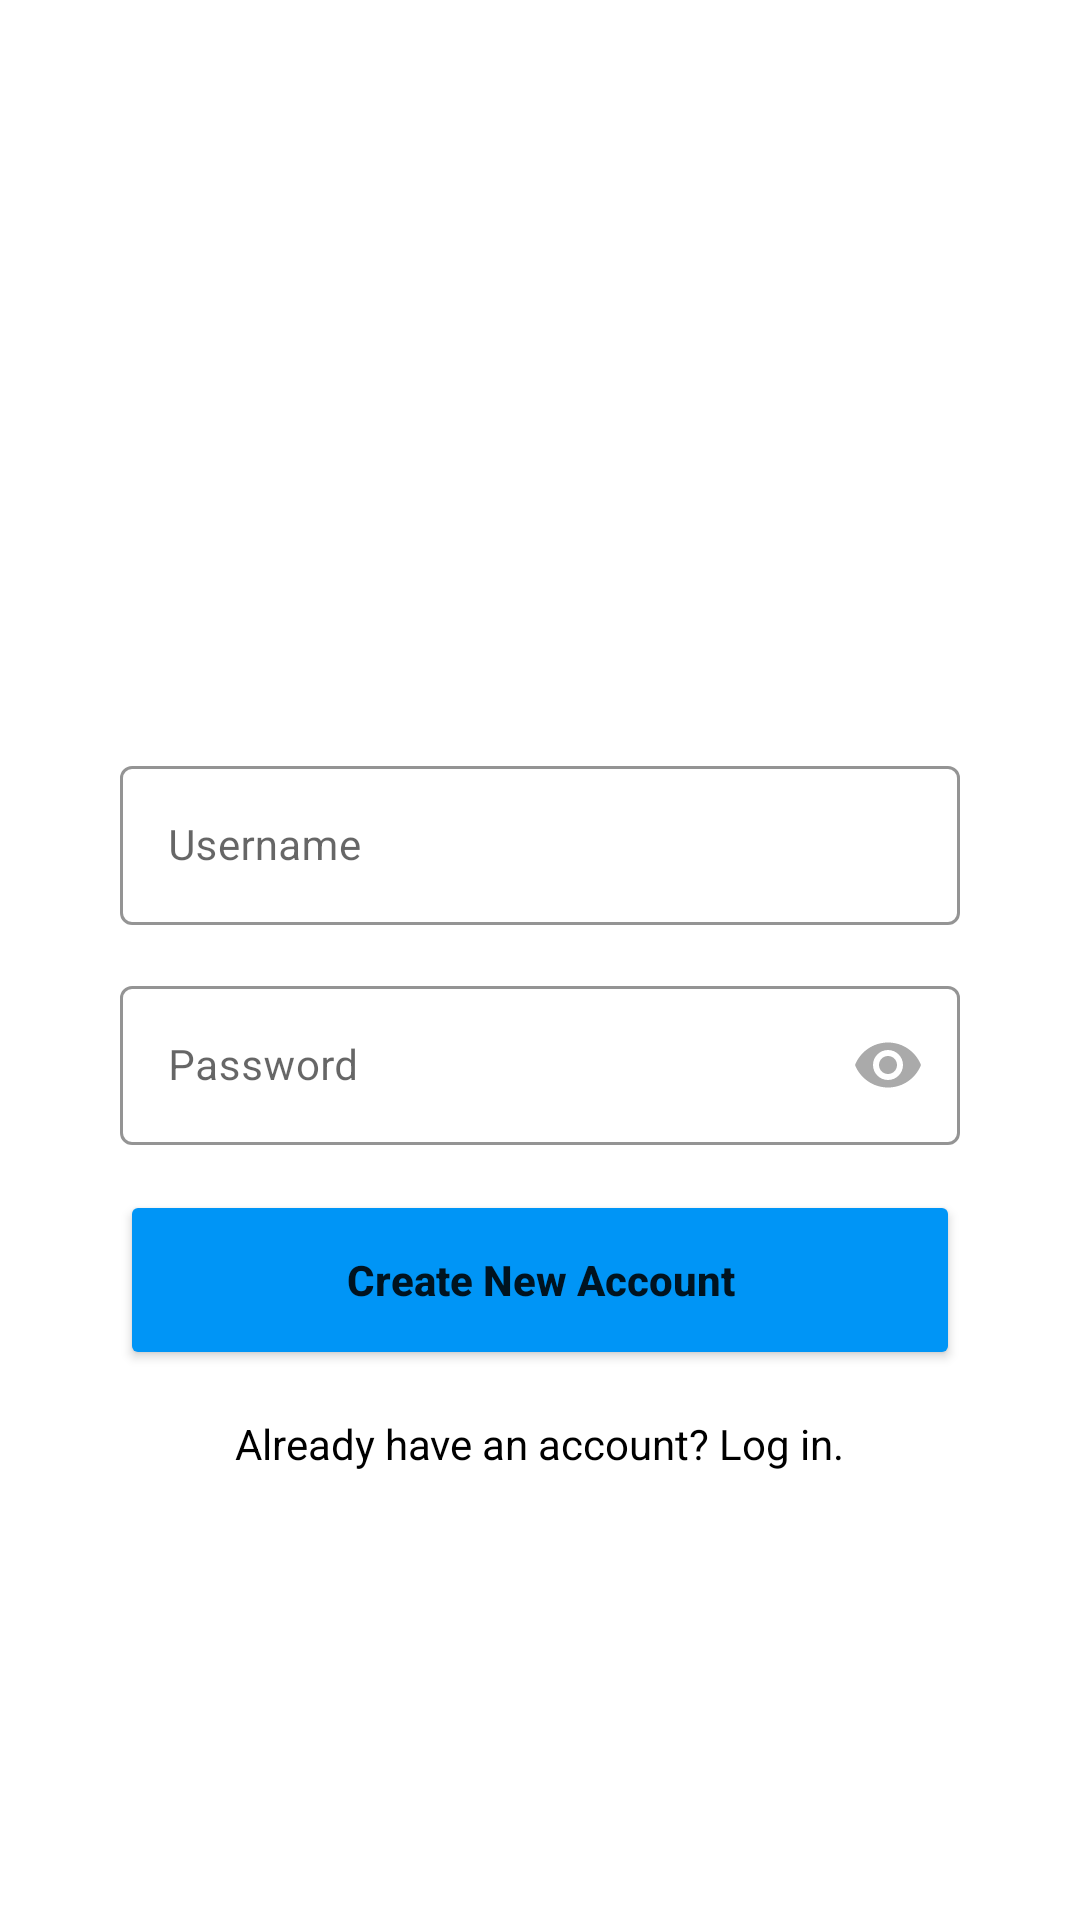

This screen was rendered from an Android layout file. Write that file and the resources it references.
<!-- AndroidManifest.xml: application theme AppTheme -->
<!-- res/layout/fragment_sign_up.xml -->
<?xml version="1.0" encoding="utf-8"?>
<RelativeLayout xmlns:android="http://schemas.android.com/apk/res/android"
    xmlns:app="http://schemas.android.com/apk/res-auto"
    xmlns:tools="http://schemas.android.com/tools"
    android:layout_width="match_parent"
    android:layout_height="match_parent"
    android:orientation="vertical"
    tools:context=".auth.AuthActivity"
    android:padding="40dp">

    <ImageView
        android:id="@+id/ivLogoSignUp"
        android:layout_width="180dp"
        android:layout_height="60dp"
        android:layout_alignParentTop="true"
        android:layout_centerHorizontal="true"
        android:layout_marginTop="125dp"
        app:srcCompat="@drawable/nav_logo_whiteout"
        android:contentDescription="@string/instagram_logo"/>

    <com.google.android.material.textfield.TextInputLayout
        android:id="@+id/tiUsernameSignUp"
        android:layout_width="match_parent"
        android:layout_height="wrap_content"
        style="@style/AuthTextInputStyle"
        android:layout_below="@+id/ivLogoSignUp"
        android:layout_marginTop="25dp">

        <com.google.android.material.textfield.TextInputEditText
            android:layout_width="match_parent"
            android:layout_height="wrap_content"
            android:textSize="14sp"
            android:ems="10"
            android:hint="@string/username"
            android:inputType="text"
            android:textCursorDrawable="@null"
            android:maxLines="1" />

    </com.google.android.material.textfield.TextInputLayout>

    <com.google.android.material.textfield.TextInputLayout
        android:id="@+id/tiPasswordSignUp"
        android:layout_width="match_parent"
        android:layout_height="wrap_content"
        style="@style/AuthTextInputStyle"
        android:layout_below="@+id/tiUsernameSignUp"
        android:layout_marginTop="15dp"
        app:passwordToggleEnabled="true"
        app:passwordToggleTint="@android:color/darker_gray">

        <com.google.android.material.textfield.TextInputEditText
            android:layout_width="match_parent"
            android:layout_height="wrap_content"
            android:ems="10"
            android:textSize="14sp"
            android:hint="@string/password"
            android:inputType="textPassword"
            android:textCursorDrawable="@null"
            android:maxLines="1" />

    </com.google.android.material.textfield.TextInputLayout>

    <Button
        android:id="@+id/btnCreateNewAccountSignUp"
        android:layout_width="match_parent"
        android:layout_height="wrap_content"
        android:layout_below="@+id/tiPasswordSignUp"
        android:layout_centerHorizontal="true"
        android:layout_marginTop="15dp"
        android:height="60dp"
        android:backgroundTint="@color/colorButtonLogin"
        android:textStyle="bold"
        android:text="@string/create_new_account"
        android:textAllCaps="false" />

    <TextView
        android:id="@+id/tvAlreadyHaveAccount"
        android:layout_width="wrap_content"
        android:layout_height="wrap_content"
        android:layout_below="@+id/btnCreateNewAccountSignUp"
        android:layout_centerHorizontal="true"
        android:layout_marginTop="5dp"
        android:padding="10dp"
        android:backgroundTint="#00FBFBFB"
        android:text="@string/already_have_account_log_in"
        tools:text="@string/already_have_account_log_in"
        android:textAllCaps="false"
        android:textColor="@color/textPrimaryLight" />


</RelativeLayout>
<!-- resources referenced by this layout -->
<resources>
  <color name="colorButtonLogin">#0095f6</color>
  <color name="textPrimaryLight">#000000</color>
  <string name="already_have_account_log_in">Already have an account? Log in.</string>
  <string name="create_new_account">Create New Account</string>
  <string name="instagram_logo">Instagram Logo</string>
  <string name="password">Password</string>
  <string name="username">Username</string>
  <style name="AuthTextInputStyle" parent="Widget.MaterialComponents.TextInputLayout.OutlinedBox">
          <item name="boxStrokeColor">@color/colorAccent</item>
          <item name="hintTextColor">@color/textPrimaryLight</item>
          <item name="android:cursorVisible">false</item>
      </style>
  <style name="AppTheme" parent="Theme.MaterialComponents.Light.DarkActionBar">
          
          <item name="windowNoTitle">true</item>
          <item name="windowActionBar">false</item>
          <item name="colorPrimary">@color/colorPrimaryLight</item>
          <item name="colorPrimaryDark">@color/colorPrimaryDark</item>
          <item name="colorAccent">@color/colorAccent</item>
          <item name="colorSecondary">@color/colorSecondaryLight</item>
      </style>
  <color name="colorAccent">#3897f1</color>
  <color name="colorPrimaryLight">#606060</color>
  <color name="colorPrimaryDark">#1a1a1a</color>
  <color name="colorSecondaryLight">#fafafa</color>
</resources>
